Dataset: datasets (GitHub, thulasirahul/stenosis-detection-cnn). Classes: mild, moderate, normal, severe.

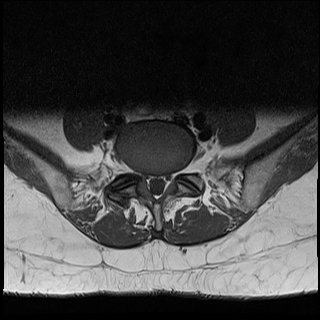
Label: severe

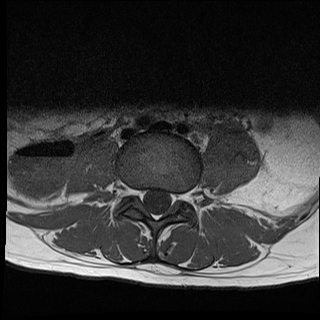
Label: mild

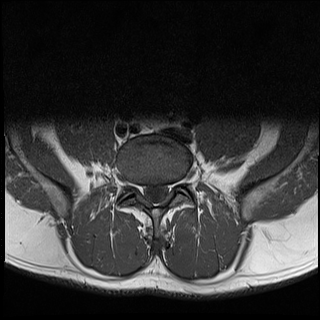
Label: moderate

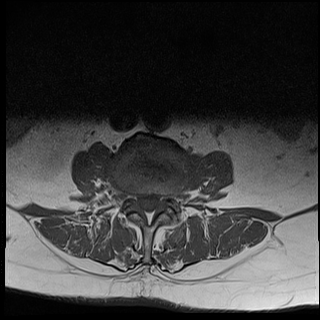
Label: normal

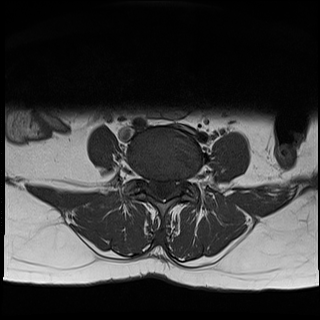
Label: severe

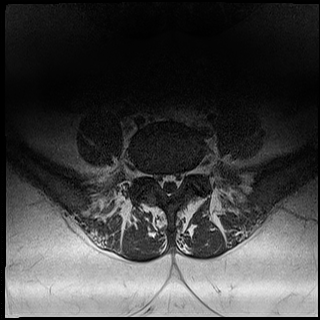
Label: mild
